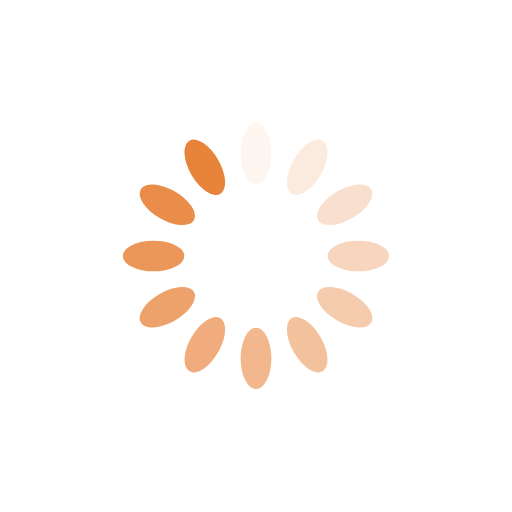
t = 0.00 s
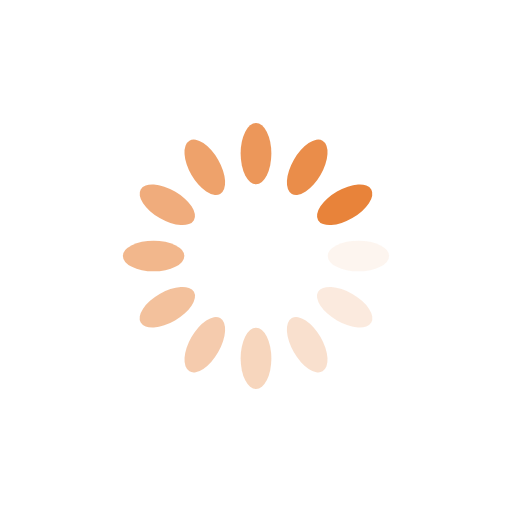
t = 0.25 s
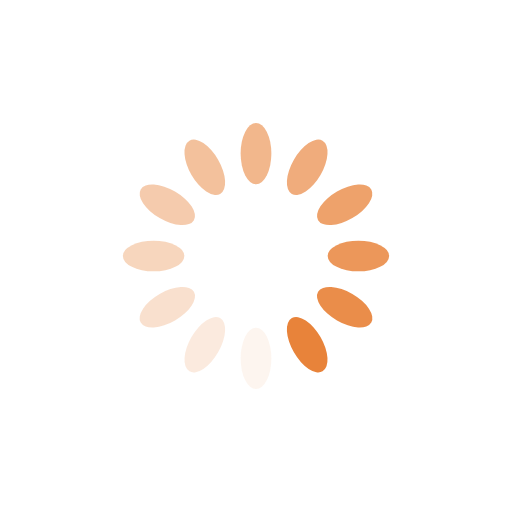
t = 0.50 s
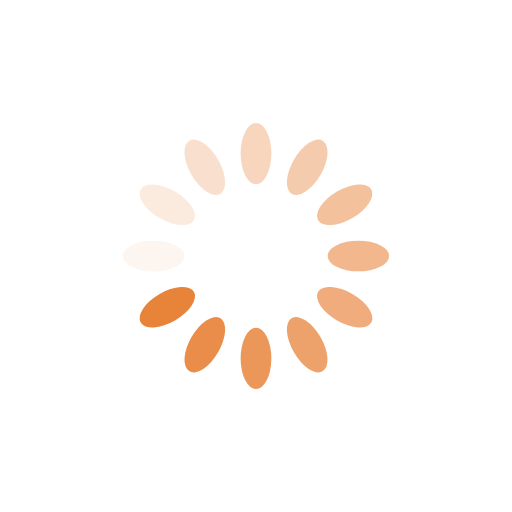
t = 0.75 s

The animated SVG that drew these frames (rendered in a browser with its animation timeline set to each time). Animation: 12 SMIL elements (animate=12); one cycle of 1.00 s, repeats indefinitely.

<?xml version="1.0" encoding="utf-8"?>
<svg xmlns="http://www.w3.org/2000/svg" xmlns:xlink="http://www.w3.org/1999/xlink" style="display: block; shape-rendering: auto;" width="100px" height="100px" viewBox="0 0 100 100" preserveAspectRatio="xMidYMid">
  <g transform="rotate(0 50 50)">
    <rect x="47" y="24" rx="3" ry="6" width="6" height="12" fill="#e8833a">
      <animate attributeName="opacity" values="1;0" keyTimes="0;1" dur="1s" begin="-0.9166666666666666s" repeatCount="indefinite"></animate>
    </rect>
  </g><g transform="rotate(30 50 50)">
    <rect x="47" y="24" rx="3" ry="6" width="6" height="12" fill="#e8833a">
      <animate attributeName="opacity" values="1;0" keyTimes="0;1" dur="1s" begin="-0.8333333333333334s" repeatCount="indefinite"></animate>
    </rect>
  </g><g transform="rotate(60 50 50)">
    <rect x="47" y="24" rx="3" ry="6" width="6" height="12" fill="#e8833a">
      <animate attributeName="opacity" values="1;0" keyTimes="0;1" dur="1s" begin="-0.75s" repeatCount="indefinite"></animate>
    </rect>
  </g><g transform="rotate(90 50 50)">
    <rect x="47" y="24" rx="3" ry="6" width="6" height="12" fill="#e8833a">
      <animate attributeName="opacity" values="1;0" keyTimes="0;1" dur="1s" begin="-0.6666666666666666s" repeatCount="indefinite"></animate>
    </rect>
  </g><g transform="rotate(120 50 50)">
    <rect x="47" y="24" rx="3" ry="6" width="6" height="12" fill="#e8833a">
      <animate attributeName="opacity" values="1;0" keyTimes="0;1" dur="1s" begin="-0.5833333333333334s" repeatCount="indefinite"></animate>
    </rect>
  </g><g transform="rotate(150 50 50)">
    <rect x="47" y="24" rx="3" ry="6" width="6" height="12" fill="#e8833a">
      <animate attributeName="opacity" values="1;0" keyTimes="0;1" dur="1s" begin="-0.5s" repeatCount="indefinite"></animate>
    </rect>
  </g><g transform="rotate(180 50 50)">
    <rect x="47" y="24" rx="3" ry="6" width="6" height="12" fill="#e8833a">
      <animate attributeName="opacity" values="1;0" keyTimes="0;1" dur="1s" begin="-0.4166666666666667s" repeatCount="indefinite"></animate>
    </rect>
  </g><g transform="rotate(210 50 50)">
    <rect x="47" y="24" rx="3" ry="6" width="6" height="12" fill="#e8833a">
      <animate attributeName="opacity" values="1;0" keyTimes="0;1" dur="1s" begin="-0.3333333333333333s" repeatCount="indefinite"></animate>
    </rect>
  </g><g transform="rotate(240 50 50)">
    <rect x="47" y="24" rx="3" ry="6" width="6" height="12" fill="#e8833a">
      <animate attributeName="opacity" values="1;0" keyTimes="0;1" dur="1s" begin="-0.25s" repeatCount="indefinite"></animate>
    </rect>
  </g><g transform="rotate(270 50 50)">
    <rect x="47" y="24" rx="3" ry="6" width="6" height="12" fill="#e8833a">
      <animate attributeName="opacity" values="1;0" keyTimes="0;1" dur="1s" begin="-0.16666666666666666s" repeatCount="indefinite"></animate>
    </rect>
  </g><g transform="rotate(300 50 50)">
    <rect x="47" y="24" rx="3" ry="6" width="6" height="12" fill="#e8833a">
      <animate attributeName="opacity" values="1;0" keyTimes="0;1" dur="1s" begin="-0.08333333333333333s" repeatCount="indefinite"></animate>
    </rect>
  </g><g transform="rotate(330 50 50)">
    <rect x="47" y="24" rx="3" ry="6" width="6" height="12" fill="#e8833a">
      <animate attributeName="opacity" values="1;0" keyTimes="0;1" dur="1s" begin="0s" repeatCount="indefinite"></animate>
    </rect>
  </g>
</svg>